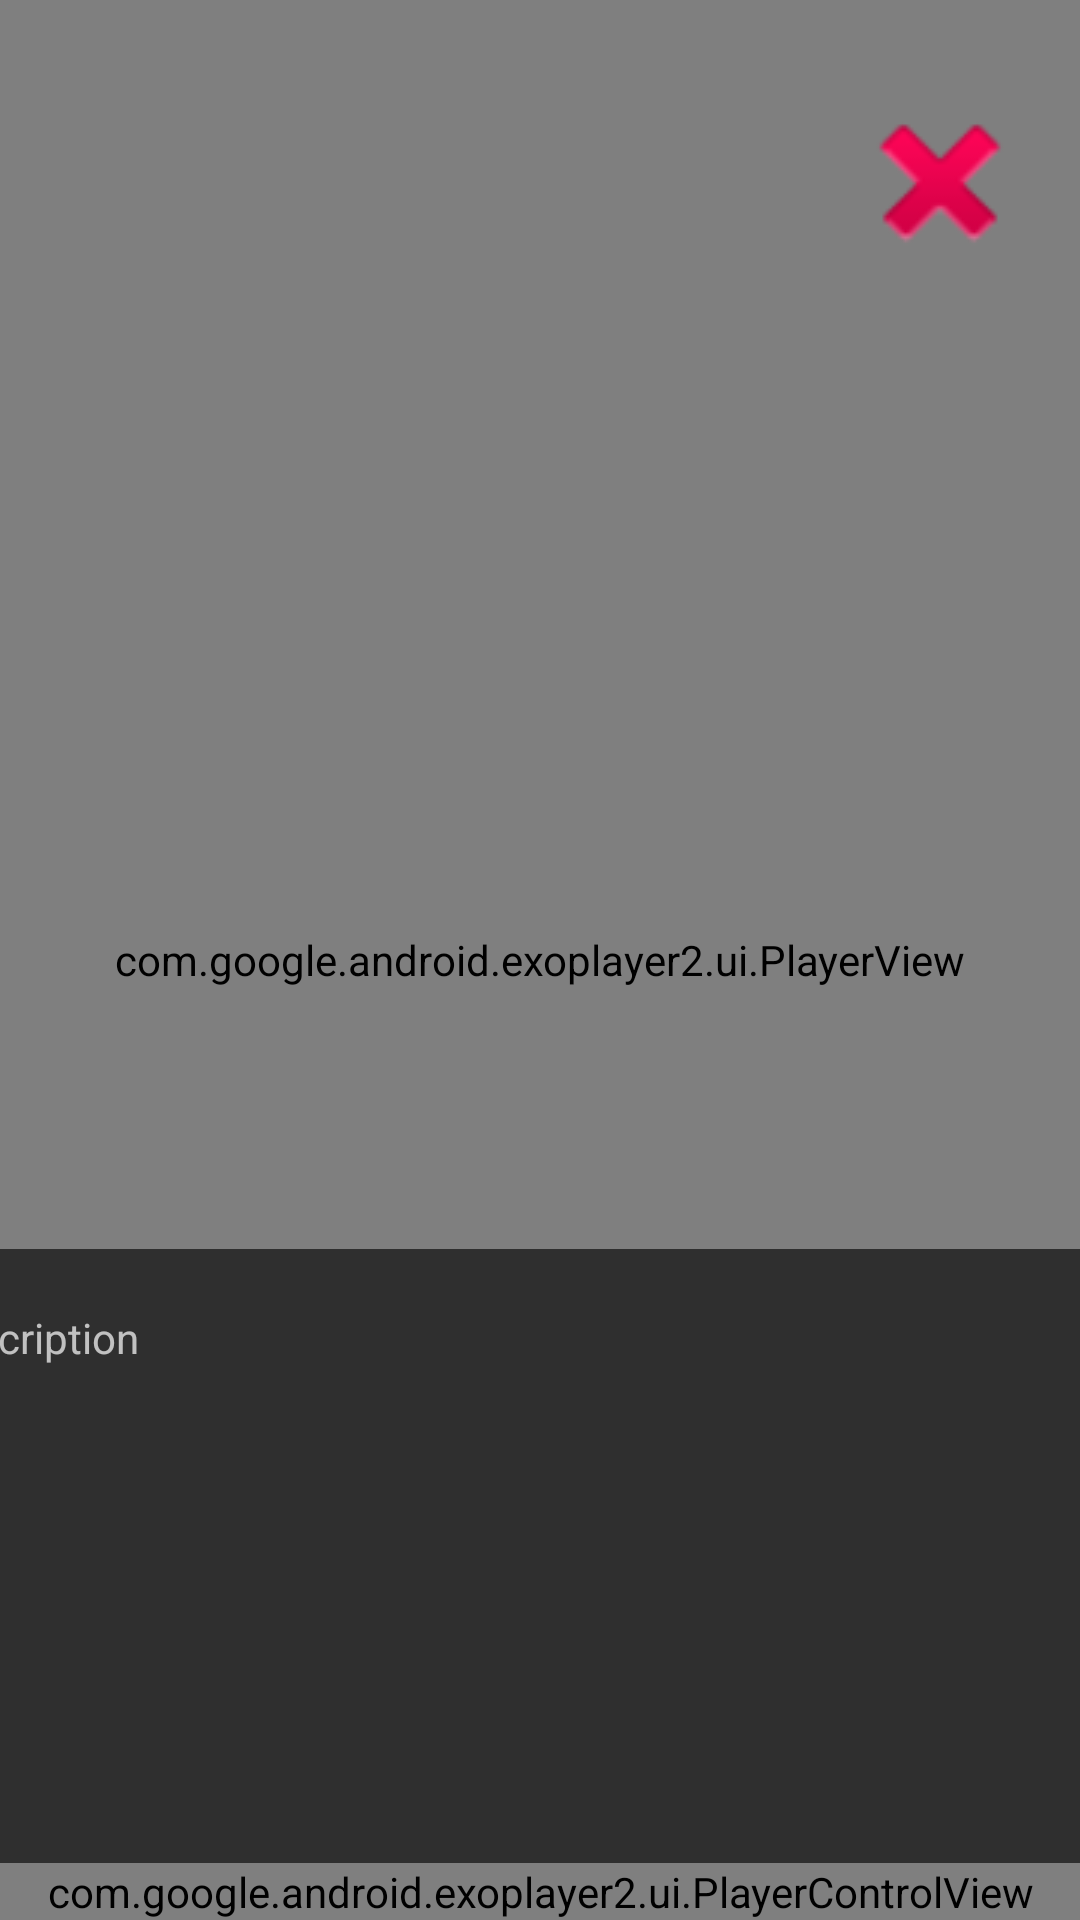

Produce the Android XML layout that renders to this screen, including the resource entries it uses.
<!-- AndroidManifest.xml: application theme Theme.WatchVideoApp -->
<!-- res/layout/fragment_tv_deltail.xml -->
<?xml version="1.0" encoding="utf-8"?>
<androidx.constraintlayout.widget.ConstraintLayout xmlns:android="http://schemas.android.com/apk/res/android"
    xmlns:app="http://schemas.android.com/apk/res-auto"
    xmlns:tools="http://schemas.android.com/tools"
    android:id="@+id/layout_main_detail_frag"
    android:layout_width="match_parent"
    android:layout_height="match_parent"
    tools:context=".fragments.TvDetailFragment">

    <com.google.android.exoplayer2.ui.PlayerView
        android:id="@+id/video_tv_detail_frag"
        android:layout_width="0dp"
        android:layout_height="0dp"
        app:layout_constraintBottom_toBottomOf="parent"
        app:layout_constraintEnd_toEndOf="parent"
        app:layout_constraintStart_toStartOf="parent"
        app:layout_constraintTop_toTopOf="parent" />

    <androidx.constraintlayout.widget.ConstraintLayout
        android:id="@+id/layout_inf_tv_detail_frag"
        android:layout_width="0dp"
        android:layout_height="0dp"
        android:background="@drawable/bg_gg_login"
        android:padding="10dp"
        android:visibility="visible"
        app:layout_constraintBottom_toTopOf="@+id/controlView_TVDetail_frag"
        app:layout_constraintDimensionRatio="h,1:4"
        app:layout_constraintEnd_toEndOf="parent"
        app:layout_constraintHeight_percent="0.32"
        app:layout_constraintStart_toStartOf="parent"
        app:layout_constraintTop_toTopOf="parent"
        app:layout_constraintVertical_bias="1.0"
        app:layout_constraintVertical_chainStyle="packed">

        <ImageView
            android:id="@+id/img_tv_detail_frag"
            android:layout_width="0dp"
            android:layout_height="0dp"
            android:src="@drawable/forgotpass_main_img"
            app:layout_constraintBottom_toBottomOf="parent"
            app:layout_constraintDimensionRatio="1:1"
            app:layout_constraintEnd_toStartOf="@+id/scrollViewTvDetailFrag"
            app:layout_constraintHorizontal_bias="0.5"
            app:layout_constraintHorizontal_chainStyle="packed"
            app:layout_constraintStart_toStartOf="parent"
            app:layout_constraintTop_toTopOf="parent" />

        <androidx.core.widget.NestedScrollView
            android:id="@+id/scrollViewTvDetailFrag"
            android:layout_width="0dp"
            android:layout_height="match_parent"
            app:layout_constraintBottom_toBottomOf="parent"
            app:layout_constraintEnd_toStartOf="@+id/imgLikeTvdetailFrag"
            app:layout_constraintHorizontal_bias="0.5"
            app:layout_constraintHorizontal_weight="6"
            app:layout_constraintStart_toEndOf="@+id/img_tv_detail_frag"
            app:layout_constraintTop_toTopOf="parent">

            <androidx.appcompat.widget.LinearLayoutCompat
                android:layout_width="match_parent"
                android:layout_height="wrap_content">

                <TextView
                    android:id="@+id/txt_tv_detail_frag"
                    android:layout_width="match_parent"
                    android:layout_height="wrap_content"
                    android:autoSizeMaxTextSize="24sp"
                    android:autoSizeMinTextSize="14sp"
                    android:autoSizeStepGranularity="2sp"
                    android:autoSizeTextType="uniform"
                    android:gravity="center|left"
                    android:padding="10dp"
                    android:text="Description" />
            </androidx.appcompat.widget.LinearLayoutCompat>
        </androidx.core.widget.NestedScrollView>

        <ImageView
            android:id="@+id/imgLikeTvdetailFrag"
            android:layout_width="0dp"
            android:layout_height="0dp"
            android:padding="10dp"
            android:src="@drawable/ic_fav_app"
            app:layout_constraintBottom_toTopOf="@+id/imgreport"
            app:layout_constraintDimensionRatio="1:1"
            app:layout_constraintEnd_toEndOf="parent"
            app:layout_constraintHorizontal_bias="0.5"
            app:layout_constraintHorizontal_weight="1"
            app:layout_constraintStart_toEndOf="@+id/scrollViewTvDetailFrag"
            app:layout_constraintTop_toTopOf="parent" />
        <ImageView
            android:id="@+id/imgreport"
            android:layout_width="0dp"
            android:layout_height="0dp"
            android:padding="10dp"
            android:src="@drawable/ic_report"
            app:layout_constraintBottom_toBottomOf="parent"
            app:layout_constraintDimensionRatio="1:1"
            app:layout_constraintEnd_toEndOf="parent"
            app:layout_constraintHorizontal_bias="0.5"
            app:layout_constraintHorizontal_weight="1"
            app:layout_constraintStart_toEndOf="@+id/scrollViewTvDetailFrag"
            app:layout_constraintTop_toBottomOf="@+id/imgLikeTvdetailFrag" />

    </androidx.constraintlayout.widget.ConstraintLayout>

    <ImageView
        android:id="@+id/btn_out_tv_detail_frag"
        android:layout_width="0dp"
        android:layout_height="0dp"
        android:src="@android:drawable/ic_delete"
        android:visibility="visible"
        app:layout_constraintBottom_toBottomOf="parent"
        app:layout_constraintDimensionRatio="h,1:1"
        app:layout_constraintEnd_toEndOf="parent"
        app:layout_constraintHeight_percent="0.1"
        app:layout_constraintHorizontal_bias="0.95"
        app:layout_constraintStart_toStartOf="parent"
        app:layout_constraintTop_toTopOf="parent"
        app:layout_constraintVertical_bias="0.05" />

    <com.google.android.exoplayer2.ui.PlayerControlView
        android:id="@+id/controlView_TVDetail_frag"
        android:layout_width="match_parent"
        android:layout_height="wrap_content"
        app:layout_constraintBottom_toBottomOf="parent"
        app:layout_constraintEnd_toEndOf="parent"
        app:layout_constraintHeight_percent="0.1"
        app:layout_constraintStart_toStartOf="parent"
        app:layout_constraintTop_toBottomOf="@+id/layout_inf_tv_detail_frag" />

    <ImageView
        android:id="@+id/img_temp_TVDetail_Frag"
        android:layout_width="match_parent"
        android:layout_height="match_parent"
        android:background="@color/primaryColor"
        android:visibility="gone"
        app:layout_constraintBottom_toBottomOf="parent"
        app:layout_constraintEnd_toEndOf="parent"
        app:layout_constraintStart_toStartOf="parent"
        app:layout_constraintTop_toTopOf="parent" />

    <ProgressBar
        android:id="@+id/prg_tv_detail_frag"
        style="?android:attr/progressBarStyle"
        android:layout_width="wrap_content"
        android:layout_height="wrap_content"
        android:indeterminateTint="@color/neonGreen"
        android:visibility="gone"
        app:layout_constraintBottom_toBottomOf="parent"
        app:layout_constraintEnd_toEndOf="parent"
        app:layout_constraintStart_toStartOf="parent"
        app:layout_constraintTop_toTopOf="parent" />
</androidx.constraintlayout.widget.ConstraintLayout>
<!-- resources referenced by this layout -->
<resources>
  <color name="neonGreen">#69B612</color>
  <color name="primaryColor">#0B0B0A</color>
  <!-- drawable bg_gg_login (drawable) -->
  <?xml version="1.0" encoding="utf-8"?>
  <shape xmlns:android="http://schemas.android.com/apk/res/android"
      android:shape="rectangle">
      <solid
          android:color="#2f2f2f"/>
      <corners
          android:radius="30dp"/>
  
  </shape>
  <!-- drawable forgotpass_main_img: png bitmap (drawable, 240032 bytes) -->
  <!-- drawable ic_fav_app: png bitmap (drawable, 33980 bytes) -->
  <!-- drawable ic_report: png bitmap (drawable, 31902 bytes) -->
  <style name="Theme.WatchVideoApp" parent="Theme.MaterialComponents.NoActionBar">
          
          <item name="colorPrimary">@color/neonGreen</item>
          <item name="colorPrimaryVariant">@color/primaryColor</item>
          <item name="colorOnPrimary">@color/white</item>
          
          <item name="colorSecondary">@color/teal_200</item>
          <item name="colorSecondaryVariant">@color/teal_700</item>
          <item name="colorOnSecondary">@color/black</item>
          
          <item name="android:statusBarColor" tools:targetApi="l">?attr/colorPrimaryVariant</item>
          
      </style>
  <color name="white">#FFFFFFFF</color>
  <color name="teal_200">#FF03DAC5</color>
  <color name="teal_700">#FF018786</color>
  <color name="black">#FF000000</color>
</resources>
